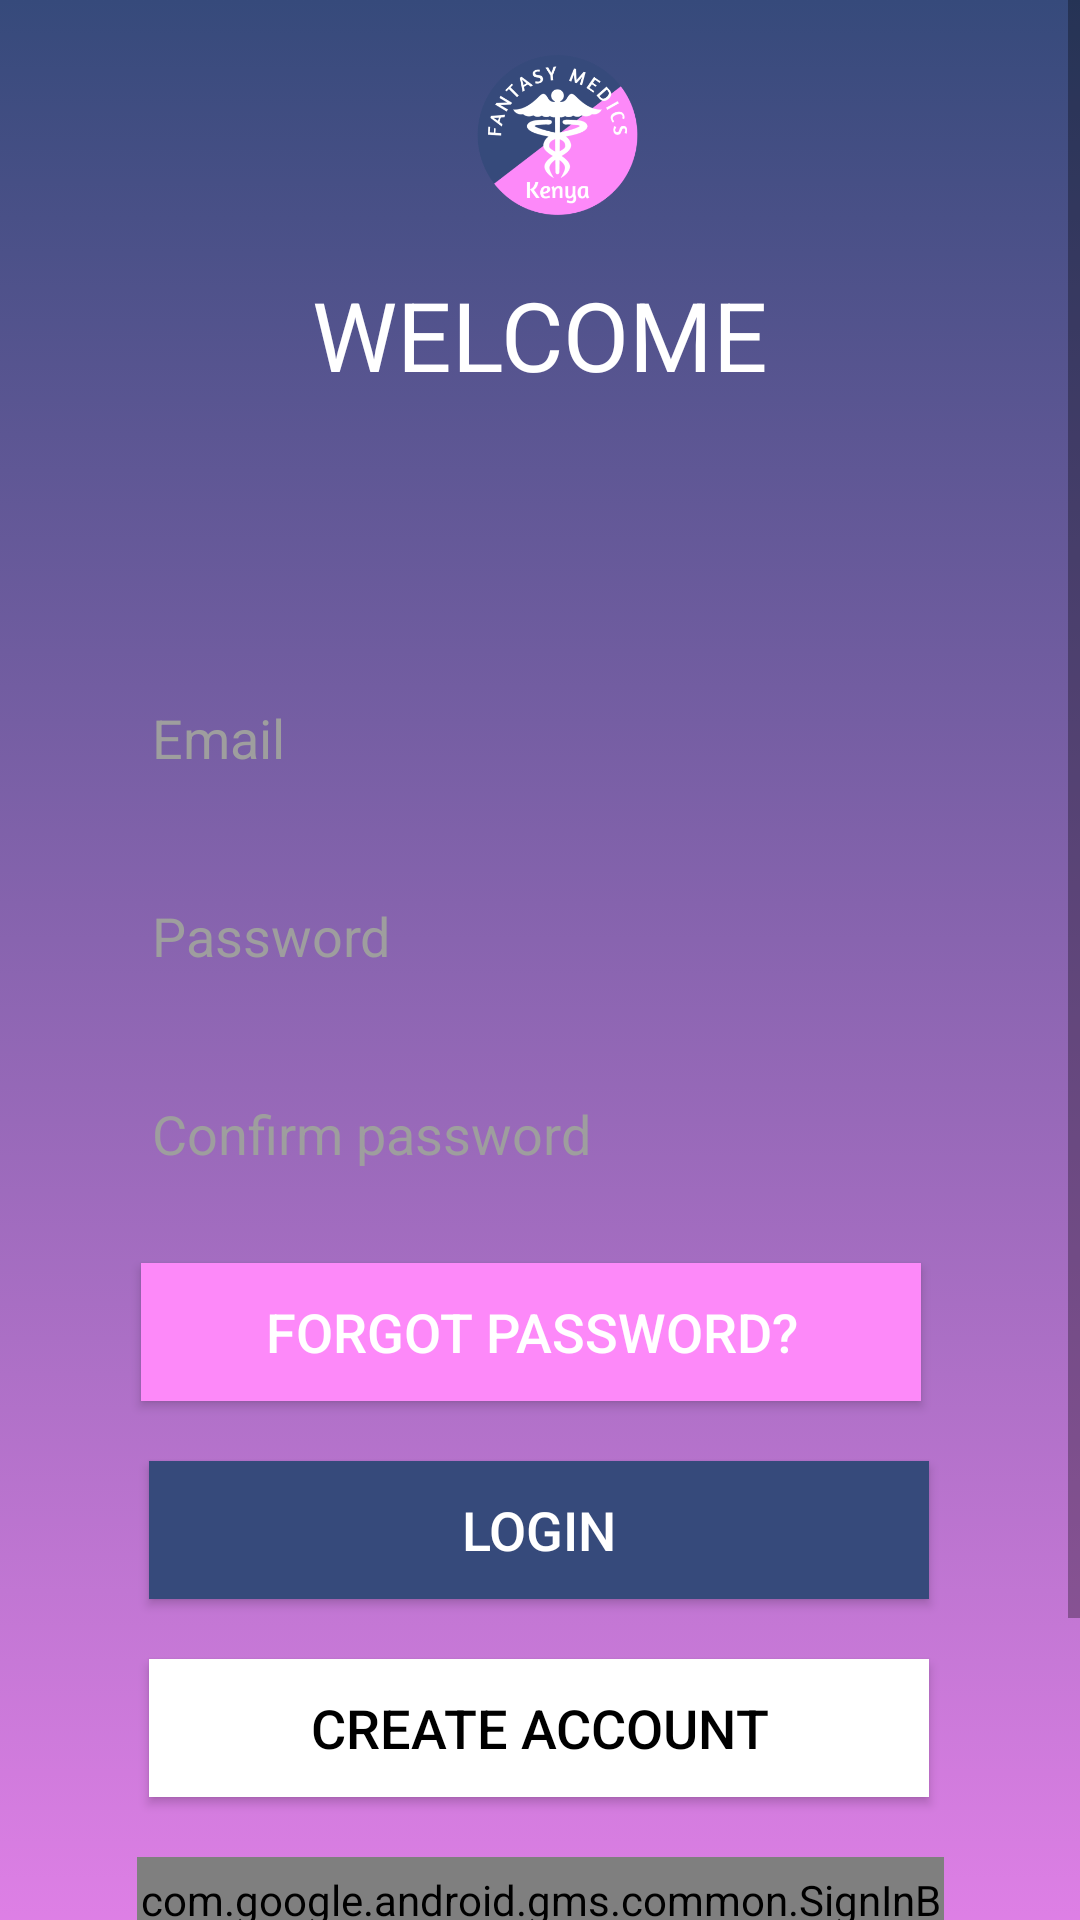

The Android layout XML behind this screen, and the referenced resources:
<!-- AndroidManifest.xml: application theme Theme.DrPatientAppointment -->
<!-- res/layout/activity_main.xml -->
<?xml version="1.0" encoding="utf-8"?>
<ScrollView
    android:layout_width="match_parent"
    android:layout_height="match_parent"
    xmlns:tools="http://schemas.android.com/tools"
    android:fillViewport="true"
    xmlns:android="http://schemas.android.com/apk/res/android"
    xmlns:app="http://schemas.android.com/apk/res-auto"
    tools:context=".MainActivity">
<androidx.constraintlayout.widget.ConstraintLayout
    android:id="@+id/main_layout"
    android:layout_width="match_parent"
    android:layout_height="match_parent"
    android:background="@drawable/main_header_selector">


    <Button
        android:id="@+id/loginBtn"
        android:layout_width="260dp"
        android:layout_height="46dp"
        android:layout_marginBottom="20dp"
        android:background="@color/colorPrimary"
        android:text="@string/login"
        android:textColor="#ffffff"
        android:textSize="18sp"
        app:layout_constraintBottom_toTopOf="@+id/CreateAccount"
        app:layout_constraintEnd_toEndOf="parent"
        app:layout_constraintHorizontal_bias="0.496"
        app:layout_constraintStart_toStartOf="parent" />

    <ImageView
        android:layout_width="133dp"
        android:layout_height="90dp"
        android:layout_gravity="center_horizontal"
        app:layout_constraintBottom_toTopOf="@+id/textView"
        app:layout_constraintEnd_toEndOf="parent"
        app:layout_constraintHorizontal_bias="0.525"
        app:layout_constraintStart_toStartOf="parent"
        app:layout_constraintTop_toTopOf="parent"
        app:srcCompat="@drawable/logo"
        tools:ignore="MissingConstraints" />

    <TextView
        android:id="@+id/textView"
        android:layout_width="wrap_content"
        android:layout_height="wrap_content"
        android:layout_gravity="center_horizontal"
        android:text="@string/welcome"
        android:textColor="@color/cardview_light_background"
        android:textSize="32sp"
        app:layout_constraintBottom_toTopOf="@+id/editText2"
        app:layout_constraintEnd_toEndOf="parent"
        app:layout_constraintStart_toStartOf="parent"
        app:layout_constraintTop_toTopOf="parent"
        tools:ignore="MissingConstraints" />

    <EditText
        android:id="@+id/editText3"
        android:layout_width="299dp"
        android:layout_height="46dp"
        android:layout_margin="20dp"
        android:background="@drawable/rounded_edittext"
        android:ems="10"
        android:hint="@string/confirm_password"
        android:textColorHint="#9E9E9E"
        android:inputType="textPassword"
        android:paddingLeft="20dp"
        android:textColor="#000000"
        app:layout_constraintBottom_toTopOf="@+id/ForgotPass"
        app:layout_constraintEnd_toEndOf="parent"
        app:layout_constraintStart_toStartOf="parent" />

    <EditText
        android:id="@+id/editText2"
        android:layout_width="299dp"
        android:layout_height="46dp"
        android:layout_margin="20dp"
        android:layout_marginBottom="24dp"
        android:background="@drawable/rounded_edittext"
        android:ems="10"
        android:hint="@string/email"
        android:inputType="textEmailAddress"
        android:paddingStart="20dp"
        android:textColor="#000000"
        android:textColorHint="#9E9E9E"
        app:layout_constraintBottom_toTopOf="@+id/editText"
        app:layout_constraintEnd_toEndOf="parent"
        app:layout_constraintStart_toStartOf="parent"
        app:layout_constraintTop_toTopOf="parent"
        app:layout_constraintVertical_bias="1.0" />

    <EditText
        android:id="@+id/editText"
        android:layout_width="299dp"
        android:layout_height="46dp"
        android:layout_margin="20dp"
        android:background="@drawable/rounded_edittext"
        android:ems="10"
        android:hint="@string/password"
        android:textColorHint="#9E9E9E"
        android:inputType="textPassword"
        android:paddingStart="20dp"
        android:textColor="#000000"
        app:layout_constraintBottom_toTopOf="@+id/editText3"
        app:layout_constraintEnd_toEndOf="parent"
        app:layout_constraintStart_toStartOf="parent" />


    <Button
        android:id="@+id/SignUpBtn"
        android:layout_width="260dp"
        android:layout_height="46dp"
        android:layout_marginBottom="180dp"
        android:background="#5E35B1"
        android:text="@string/sign_up"
        android:textColor="#ffffff"
        android:textSize="18sp"
        android:visibility="gone"
        app:layout_constraintBottom_toBottomOf="parent"
        app:layout_constraintEnd_toEndOf="parent"
        app:layout_constraintHorizontal_bias="0.496"
        app:layout_constraintStart_toStartOf="parent"
        app:layout_constraintTop_toBottomOf="@+id/ForgotPass" />

    <Button
        android:id="@+id/ForgotPass"
        android:layout_width="260dp"
        android:layout_height="46dp"
        android:layout_marginBottom="20dp"
        android:background="@color/colorAccent"
        android:text="@string/forgot_password"
        android:textColor="#ffffff"
        android:textSize="18sp"
        app:layout_constraintBottom_toTopOf="@+id/loginBtn"
        app:layout_constraintEnd_toEndOf="parent"
        app:layout_constraintHorizontal_bias="0.47"
        app:layout_constraintStart_toStartOf="parent" />

    <Button
        android:id="@+id/CreateAccount"
        android:layout_width="260dp"
        android:layout_height="46dp"
        android:layout_marginBottom="20dp"
        android:background="#FFFFFF"
        android:shadowRadius="@integer/google_play_services_version"
        android:text="@string/create_account"
        android:textColor="@color/black"
        android:textSize="18sp"
        app:layout_constraintBottom_toTopOf="@+id/sign_in_button"
        app:layout_constraintEnd_toEndOf="parent"
        app:layout_constraintHorizontal_bias="0.496"
        app:layout_constraintStart_toStartOf="parent" />

    <com.google.android.gms.common.SignInButton
        android:id="@+id/sign_in_button"
        android:layout_width="269dp"
        android:layout_height="45dp"
        android:layout_marginBottom="20dp"
        app:layout_constraintBottom_toTopOf="@+id/terms"
        app:layout_constraintEnd_toEndOf="parent"
        app:layout_constraintStart_toStartOf="parent" />

    
<TextView
        android:id="@+id/terms"
        android:layout_width="wrap_content"
        android:layout_height="wrap_content"
        android:layout_marginBottom="20dp"
        android:text="@string/terms"
        android:textColor="@color/black"
        android:textSize="12sp"
        app:layout_constraintBottom_toTopOf="@+id/txtConditions"
        app:layout_constraintEnd_toEndOf="parent"
        app:layout_constraintHorizontal_bias="0.496"
        app:layout_constraintStart_toStartOf="parent" />

    <TextView
        android:layout_width="wrap_content"
        android:layout_height="wrap_content"
        android:id="@+id/txtConditions"
        android:layout_marginBottom="20dp"
        android:text="@string/terms_and_conditions"
        android:textColor="@color/colorPrimaryLight"
        android:textSize="14sp"
        app:layout_constraintBottom_toBottomOf="parent"
        app:layout_constraintEnd_toEndOf="parent"
        app:layout_constraintHorizontal_bias="0.496"
        app:layout_constraintStart_toStartOf="parent" />

</androidx.constraintlayout.widget.ConstraintLayout>
</ScrollView>
<!-- resources referenced by this layout -->
<resources>
  <color name="black">#FF000000</color>
  <color name="colorAccent">#FD89F9</color>
  <color name="colorPrimary">#364A7B</color>
  <color name="colorPrimaryLight">#D8364A7B</color>
  <!-- drawable logo: png bitmap (drawable, 40842 bytes) -->
  <!-- drawable main_header_selector (drawable) -->
  <?xml version="1.0" encoding="utf-8"?>
  <selector xmlns:android="http://schemas.android.com/apk/res/android">
      <item>
          <shape>
              <gradient
                  android:angle="90"
                  android:startColor="#FD89F9"
                  android:endColor="#364A7B"
                  android:type="linear" />
          </shape>
      </item>
  </selector>
  <string name="confirm_password">Confirm password</string>
  <string name="create_account">Create Account</string>
  <string name="email">Email</string>
  <string name="forgot_password">Forgot Password?</string>
  <string name="login">LOGIN</string>
  <string name="password">Password</string>
  <string name="sign_up">SIGN UP</string>
  <string name="terms">By using this app, you agree to the</string>
  <string name="terms_and_conditions">Terms and Conditions</string>
  <string name="welcome">WELCOME</string>
  <style name="Theme.DrPatientAppointment" parent="Theme.AppCompat.DayNight.NoActionBar">
          
          <item name="colorPrimary">@color/colorPrimary</item>
          <item name="colorPrimaryDark">@color/colorPrimaryDark</item>
          <item name="colorOnPrimary">@color/white</item>
          <item name="colorAccent">@color/colorAccent</item>
          
          <item name="colorSecondary">@color/teal_200</item>
          <item name="colorSecondaryVariant">@color/teal_700</item>
          <item name="colorOnSecondary">@color/black</item>
          
          <item name="android:statusBarColor">?attr/colorPrimaryVariant</item>
          
      </style>
  <color name="colorPrimaryDark">#364A7B</color>
  <color name="white">#FFFFFFFF</color>
  <color name="teal_200">#FF03DAC5</color>
  <color name="teal_700">#FF018786</color>
</resources>
